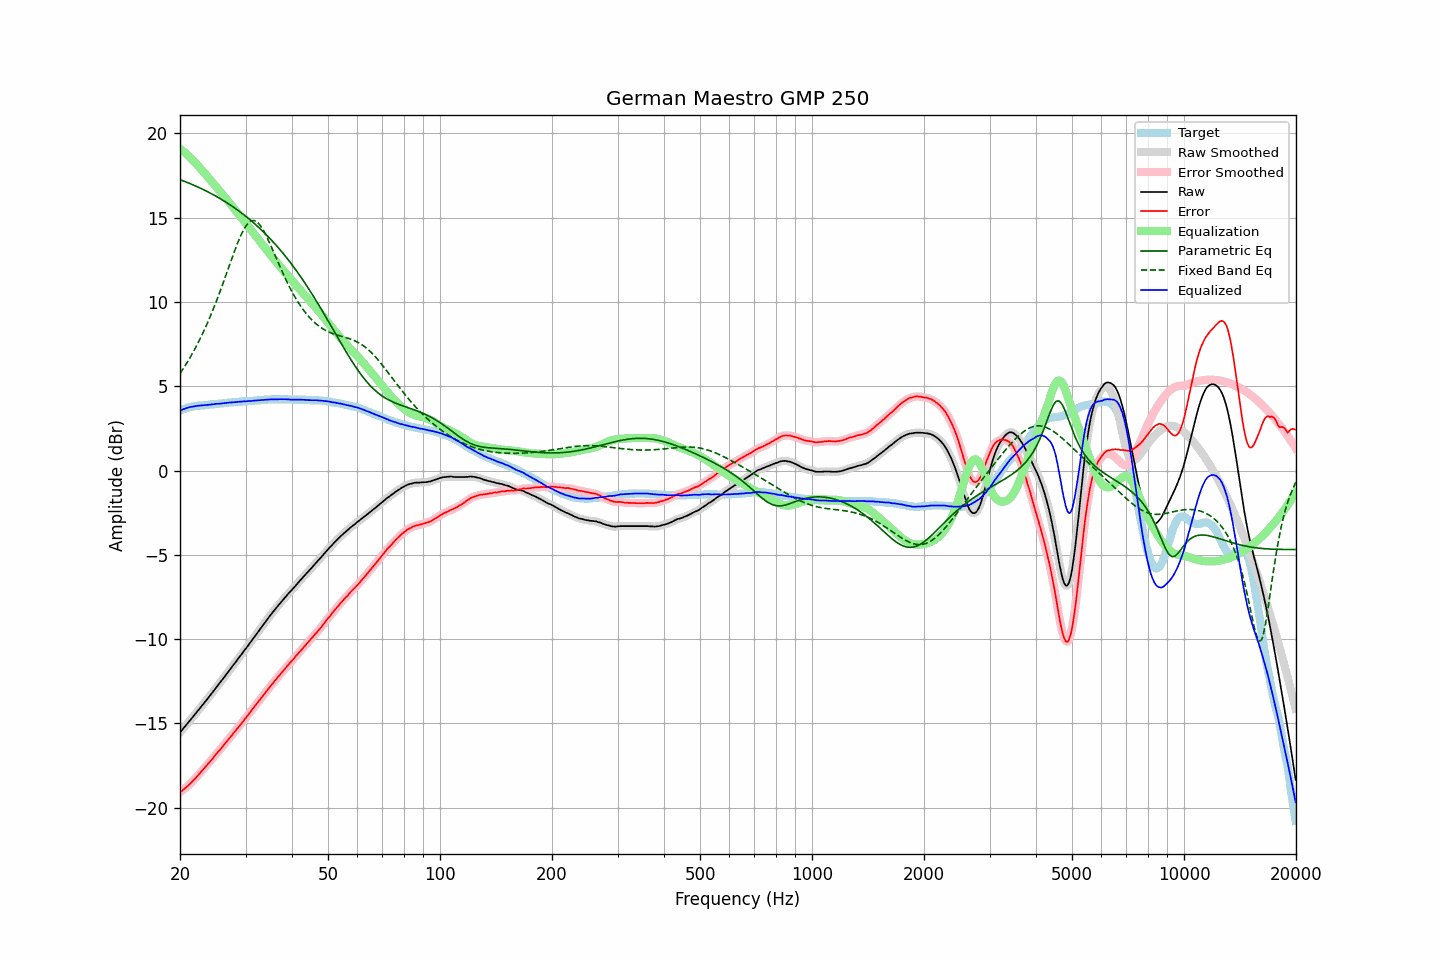

The data file committed next to this chart (first rows):
frequency, raw, error, smoothed, error_smoothed, equalization, parametric_eq, fixed_band_eq, equalized_raw, equalized_smoothed, target
20.00, -15.54, -19.09, -15.54, -19.09, 19.09, 17.26, 5.76, 3.55, 3.55, 3.55
20.20, -15.43, -19.02, -15.42, -19.01, 19.02, 17.22, 5.90, 3.59, 3.59, 3.59
20.40, -15.30, -18.94, -15.31, -18.94, 18.94, 17.18, 6.04, 3.64, 3.63, 3.63
20.61, -15.20, -18.86, -15.19, -18.86, 18.86, 17.15, 6.19, 3.66, 3.67, 3.66
20.81, -15.07, -18.78, -15.08, -18.78, 18.78, 17.11, 6.34, 3.71, 3.70, 3.70
21.02, -14.97, -18.71, -14.96, -18.70, 18.69, 17.07, 6.50, 3.73, 3.73, 3.74
21.23, -14.85, -18.61, -14.85, -18.61, 18.61, 17.03, 6.66, 3.76, 3.76, 3.76
21.44, -14.73, -18.52, -14.73, -18.52, 18.51, 16.99, 6.83, 3.78, 3.78, 3.78
21.66, -14.62, -18.42, -14.62, -18.42, 18.42, 16.95, 7.00, 3.80, 3.80, 3.80
21.87, -14.50, -18.32, -14.50, -18.32, 18.32, 16.91, 7.17, 3.81, 3.81, 3.81
22.09, -14.38, -18.22, -14.38, -18.21, 18.21, 16.87, 7.35, 3.83, 3.83, 3.83
22.31, -14.26, -18.11, -14.26, -18.11, 18.11, 16.83, 7.53, 3.84, 3.84, 3.84
22.54, -14.15, -18.00, -14.15, -18.00, 18.00, 16.78, 7.72, 3.85, 3.85, 3.85
22.76, -14.02, -17.89, -14.03, -17.89, 17.89, 16.74, 7.92, 3.86, 3.86, 3.86
22.99, -13.92, -17.78, -13.91, -17.78, 17.78, 16.69, 8.11, 3.86, 3.87, 3.86
23.22, -13.80, -17.67, -13.79, -17.67, 17.67, 16.65, 8.32, 3.88, 3.88, 3.87
23.45, -13.67, -17.56, -13.68, -17.56, 17.56, 16.60, 8.52, 3.89, 3.88, 3.88
23.69, -13.56, -17.45, -13.56, -17.45, 17.45, 16.55, 8.74, 3.89, 3.89, 3.89
23.92, -13.43, -17.34, -13.43, -17.34, 17.34, 16.50, 8.96, 3.90, 3.90, 3.90
24.16, -13.31, -17.24, -13.31, -17.23, 17.23, 16.45, 9.19, 3.91, 3.91, 3.92
24.40, -13.18, -17.13, -13.19, -17.12, 17.11, 16.40, 9.41, 3.93, 3.93, 3.94
24.65, -13.07, -17.00, -13.06, -17.00, 17.00, 16.35, 9.65, 3.93, 3.94, 3.93
24.89, -12.93, -16.88, -12.94, -16.88, 16.89, 16.30, 9.89, 3.95, 3.95, 3.94
25.14, -12.81, -16.77, -12.82, -16.77, 16.77, 16.24, 10.14, 3.96, 3.96, 3.95
25.39, -12.69, -16.66, -12.69, -16.66, 16.66, 16.19, 10.39, 3.97, 3.97, 3.96
25.65, -12.58, -16.56, -12.57, -16.55, 16.54, 16.13, 10.65, 3.97, 3.97, 3.98
25.91, -12.45, -16.43, -12.45, -16.43, 16.43, 16.07, 10.90, 3.98, 3.98, 3.98
26.16, -12.32, -16.32, -12.32, -16.32, 16.32, 16.02, 11.17, 3.99, 3.99, 3.99
26.43, -12.20, -16.20, -12.20, -16.20, 16.20, 15.96, 11.43, 4.01, 4.00, 4.00
26.69, -12.08, -16.09, -12.07, -16.09, 16.09, 15.90, 11.70, 4.01, 4.02, 4.01
26.96, -11.95, -15.98, -11.95, -15.98, 15.97, 15.84, 11.97, 4.02, 4.02, 4.03
27.23, -11.82, -15.86, -11.82, -15.86, 15.85, 15.77, 12.24, 4.04, 4.03, 4.04
27.50, -11.70, -15.74, -11.69, -15.74, 15.74, 15.71, 12.51, 4.04, 4.04, 4.04
27.77, -11.56, -15.61, -11.57, -15.62, 15.62, 15.64, 12.77, 4.05, 4.05, 4.04
28.05, -11.44, -15.51, -11.44, -15.50, 15.50, 15.58, 13.04, 4.05, 4.06, 4.06
28.33, -11.31, -15.38, -11.31, -15.38, 15.38, 15.51, 13.29, 4.07, 4.07, 4.06
28.62, -11.19, -15.26, -11.19, -15.26, 15.26, 15.44, 13.53, 4.07, 4.07, 4.07
28.90, -11.05, -15.14, -11.06, -15.14, 15.14, 15.37, 13.76, 4.09, 4.08, 4.08
29.19, -10.94, -15.02, -10.93, -15.02, 15.02, 15.30, 13.98, 4.09, 4.09, 4.08
29.48, -10.80, -14.92, -10.81, -14.90, 14.90, 15.23, 14.17, 4.10, 4.10, 4.11
29.78, -10.68, -14.78, -10.68, -14.79, 14.78, 15.15, 14.36, 4.11, 4.10, 4.10
30.08, -10.56, -14.67, -10.55, -14.67, 14.66, 15.08, 14.50, 4.11, 4.11, 4.11
30.38, -10.43, -14.54, -10.43, -14.54, 14.54, 15.00, 14.63, 4.12, 4.12, 4.11
30.68, -10.30, -14.43, -10.30, -14.43, 14.42, 14.92, 14.72, 4.13, 4.12, 4.13
30.99, -10.18, -14.31, -10.17, -14.30, 14.30, 14.84, 14.80, 4.12, 4.13, 4.13
31.30, -10.04, -14.17, -10.04, -14.18, 14.18, 14.76, 14.82, 4.14, 4.14, 4.13
31.61, -9.91, -14.05, -9.91, -14.05, 14.05, 14.68, 14.83, 4.15, 4.14, 4.14
31.93, -9.78, -13.93, -9.77, -13.92, 13.93, 14.59, 14.79, 4.15, 4.15, 4.15
32.24, -9.64, -13.80, -9.65, -13.80, 13.80, 14.51, 14.74, 4.16, 4.16, 4.15
32.57, -9.52, -13.69, -9.52, -13.68, 13.68, 14.42, 14.64, 4.16, 4.17, 4.17
32.89, -9.38, -13.56, -9.38, -13.56, 13.56, 14.33, 14.53, 4.17, 4.17, 4.17
33.22, -9.25, -13.44, -9.25, -13.44, 13.44, 14.24, 14.38, 4.18, 4.18, 4.18
33.55, -9.12, -13.32, -9.12, -13.32, 13.31, 14.15, 14.23, 4.19, 4.19, 4.19
33.89, -9.00, -13.20, -9.00, -13.19, 13.19, 14.05, 14.05, 4.20, 4.20, 4.20
34.23, -8.87, -13.07, -8.86, -13.07, 13.07, 13.96, 13.86, 4.20, 4.20, 4.20
34.57, -8.74, -12.95, -8.74, -12.95, 12.95, 13.86, 13.66, 4.21, 4.21, 4.21
34.92, -8.61, -12.82, -8.61, -12.82, 12.83, 13.76, 13.45, 4.22, 4.22, 4.21
35.27, -8.49, -12.71, -8.48, -12.70, 12.71, 13.66, 13.23, 4.22, 4.22, 4.22
35.62, -8.37, -12.59, -8.37, -12.59, 12.59, 13.56, 13.01, 4.22, 4.22, 4.22
35.97, -8.24, -12.47, -8.25, -12.47, 12.47, 13.45, 12.79, 4.23, 4.23, 4.22
... 635 more rows
